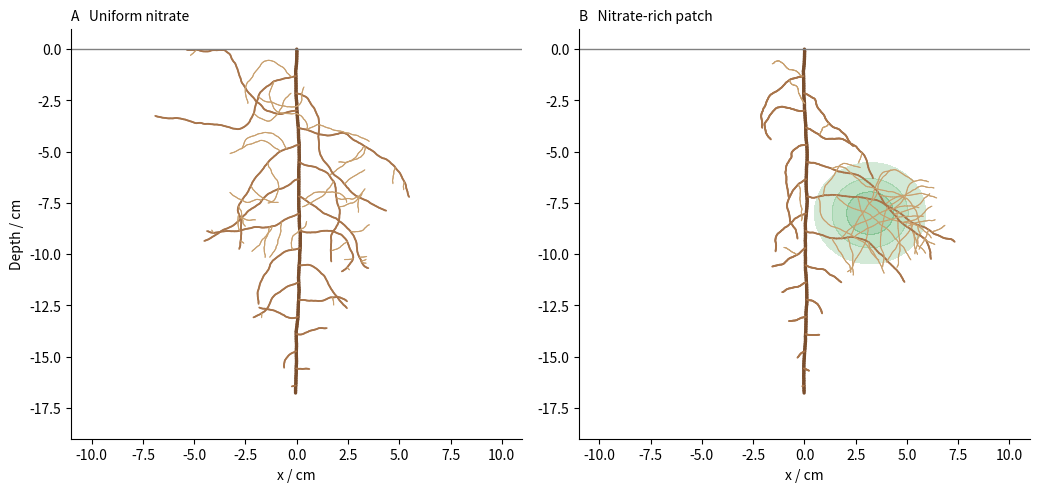

Write Python code to recreate this figure.
# Local proliferation of lateral roots in a nutrient-rich patch (a simple 2D growth model; after the
# split-root and patch experiments of Drew 1975). A primary root grows down at a constant rate and
# initiates a lateral every 0.8 cm on alternating sides; each lateral grows at a rate proportional to the
# local nitrate concentration and branches (second order) with a probability that increases with it.
# (A) Uniform medium; (B) the same total nitrate concentrated in one patch (shaded): roots proliferate in
# the patch and are suppressed elsewhere (systemic signalling is not modelled, only the local response).
import matplotlib.pyplot as plt
import numpy as np


def grow(conc, seed=0, days=14):
    rng = np.random.default_rng(seed)
    segs = []
    tips = [dict(p=np.array([0.0, 0.0]), d=np.array([0.0, -1.0]), order=0, age=0)]
    since = 0.0
    side = 1
    dt = 0.1
    for _ in range(int(days / dt)):
        new = []
        for tip in tips:
            c = conc(*tip["p"])
            if tip["order"] == 0:
                v = 1.2
            else:
                v = (0.15 + 1.1 * c) / tip["order"]
            ang = rng.normal(0, 0.05 if tip["order"] == 0 else 0.12)
            ca, sa = np.cos(ang), np.sin(ang)
            dvec = np.array([ca * tip["d"][0] - sa * tip["d"][1], sa * tip["d"][0] + ca * tip["d"][1]])
            dvec = dvec + np.array([0, -0.25 if tip["order"] == 0 else -0.012])  # gravitropism (set-point angles)
            dvec /= np.hypot(*dvec)
            q = tip["p"] + v * dt * dvec
            q[1] = min(q[1], -0.05)
            segs.append((tip["p"].copy(), q.copy(), tip["order"]))
            tip["p"], tip["d"] = q, dvec
            tip["age"] += dt
            if tip["order"] == 1 and rng.random() < dt * 1.6 * c ** 2:
                a = rng.choice([-1, 1]) * np.radians(rng.uniform(50, 80))
                nd = np.array([np.cos(a) * dvec[0] - np.sin(a) * dvec[1], np.sin(a) * dvec[0] + np.cos(a) * dvec[1]])
                new.append(dict(p=q.copy(), d=nd, order=2, age=0))
        if tips[0]["p"][1] < -0.5:
            since += 1.2 * dt
            if since > 0.8 and tips[0]["p"][1] > -17:
                since = 0
                side *= -1
                a = np.radians(side * rng.uniform(65, 85))
                new.append(dict(p=tips[0]["p"].copy(), d=np.array([np.sin(a), -np.cos(a)]), order=1, age=0))
        tips += new
    return segs


uniform = lambda x, y: 0.45
def patch(x, y):
    return 0.12 + 2.2 * np.exp(-(((x - 3.2) / 2.2) ** 2 + ((y + 8.0) / 2.0) ** 2))


fig, axs = plt.subplots(1, 2, figsize=(10.5, 5.6))
for ax, conc, title in ((axs[0], uniform, "A   Uniform nitrate"), (axs[1], patch, "B   Nitrate-rich patch")):
    if conc is patch:
        X, Y = np.meshgrid(np.linspace(-11, 11, 200), np.linspace(-19, 1, 200))
        ax.contourf(X, Y, patch(X, Y), levels=[0.6, 1.2, 1.8, 2.5], colors=["#9fd0a8", "#6fbd80", "#43a35c"], alpha=0.45)
    for p, q, o in grow(conc, seed=3):
        ax.plot([p[0], q[0]], [p[1], q[1]], color=("#7a4e2d", "#a8744a", "#c9a06e")[o], lw=(2.4, 1.3, 0.8)[o],
                solid_capstyle="round")
    ax.axhline(0, color="0.5", lw=1)
    ax.set_xlim(-11, 11)
    ax.set_ylim(-19, 1)
    ax.set_aspect("equal")
    ax.set_title(title, loc="left", fontsize=10)
    ax.set_xlabel("x / cm")
axs[0].set_ylabel("Depth / cm")
for ax in axs:
    ax.spines[["top", "right"]].set_visible(False)
fig.tight_layout()
